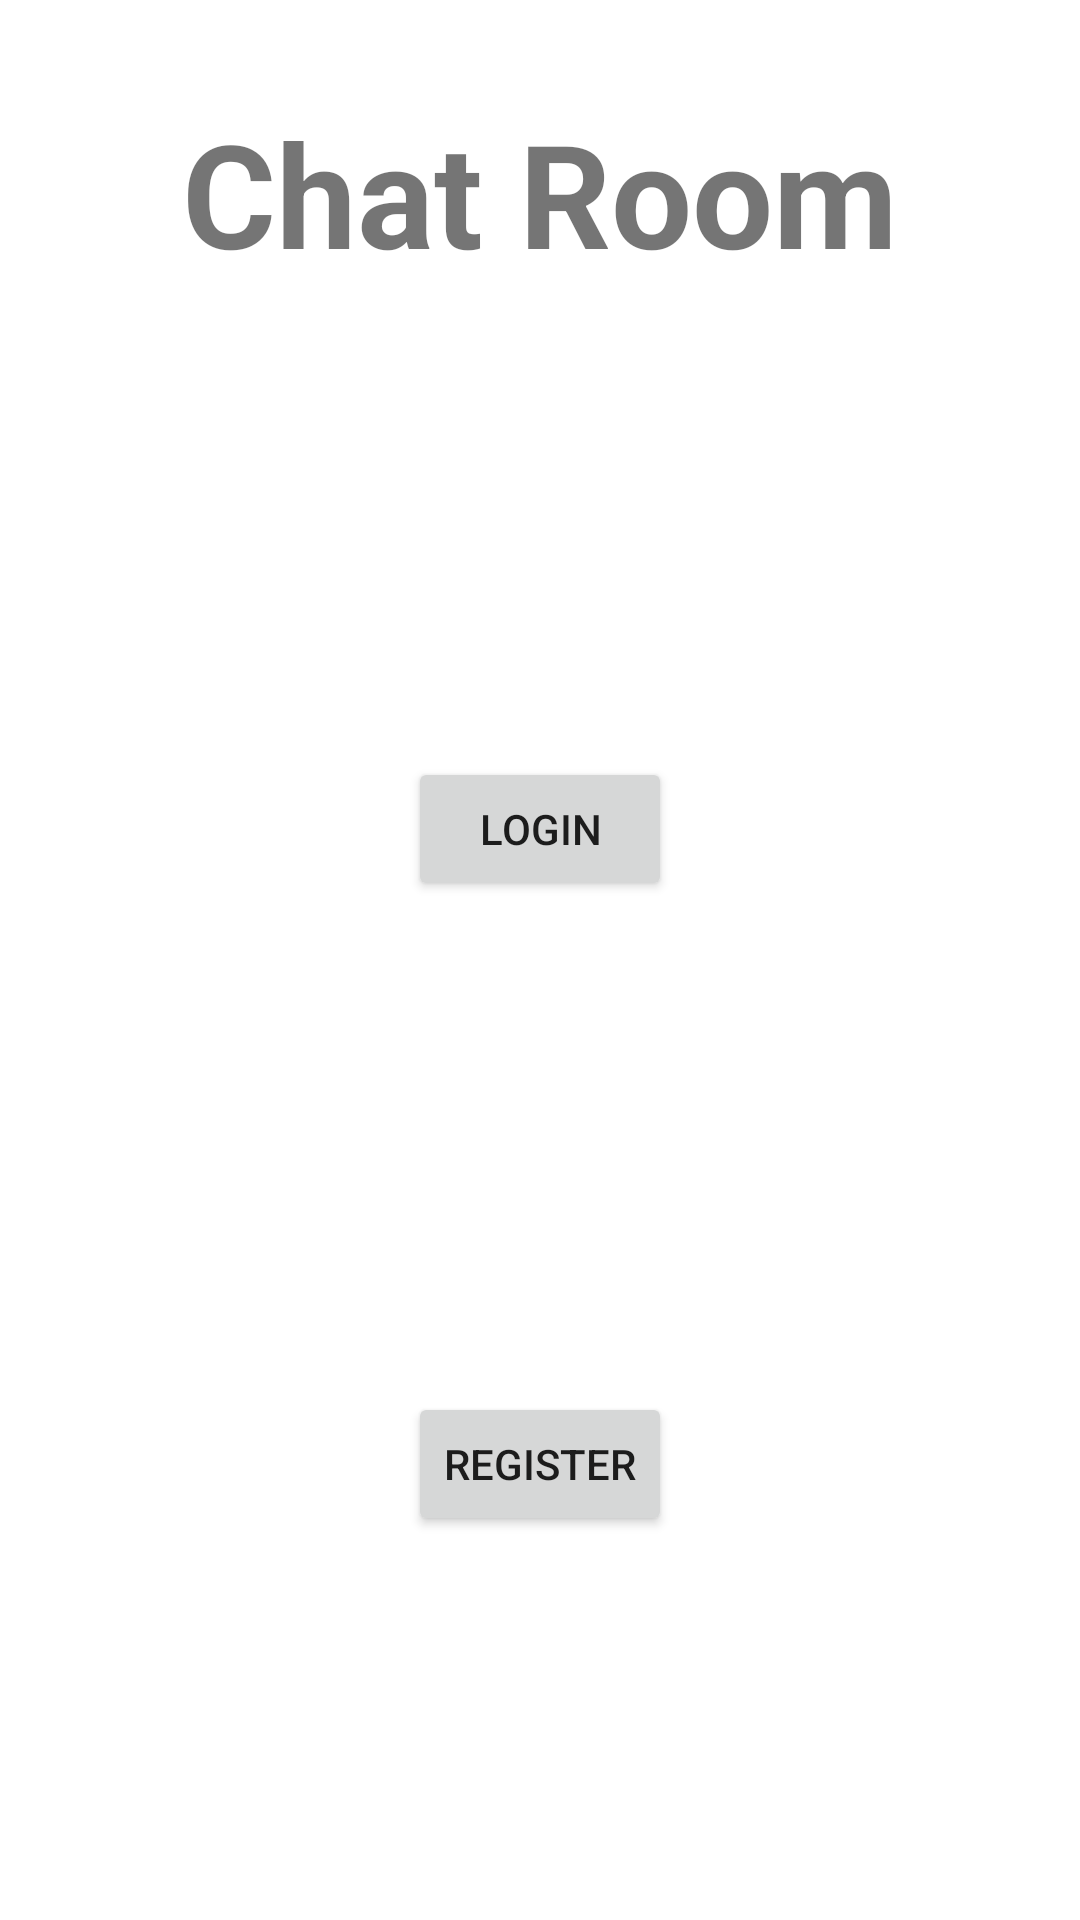

Reconstruct the res/layout file that produces this screen, plus the resources it refers to.
<!-- AndroidManifest.xml: application theme Theme.Firebase_Chat_App_AGM -->
<!-- res/layout/activity_start_screen.xml -->
<?xml version="1.0" encoding="utf-8"?>
<androidx.constraintlayout.widget.ConstraintLayout xmlns:android="http://schemas.android.com/apk/res/android"
    xmlns:app="http://schemas.android.com/apk/res-auto"
    xmlns:tools="http://schemas.android.com/tools"
    android:layout_width="match_parent"
    android:layout_height="match_parent"
    tools:context=".StartScreen">

    <Button
        android:id="@+id/loginButton"
        android:layout_width="wrap_content"
        android:layout_height="wrap_content"
        android:layout_marginBottom="8dp"
        android:text="Login"
        app:layout_constraintBottom_toTopOf="@+id/registerButton"
        app:layout_constraintEnd_toEndOf="parent"
        app:layout_constraintStart_toStartOf="parent"
        app:layout_constraintTop_toBottomOf="@+id/textView" />

    <Button
        android:id="@+id/registerButton"
        android:layout_width="wrap_content"
        android:layout_height="wrap_content"
        android:layout_marginBottom="128dp"
        android:text="Register"
        app:layout_constraintBottom_toBottomOf="parent"
        app:layout_constraintEnd_toEndOf="parent"
        app:layout_constraintStart_toStartOf="parent" />

    <TextView
        android:id="@+id/textView"
        android:layout_width="wrap_content"
        android:layout_height="wrap_content"
        android:layout_marginTop="32dp"
        android:lineSpacingExtra="48sp"
        android:text="Chat Room"
        android:textSize="48sp"
        android:textStyle="bold"
        app:layout_constraintEnd_toEndOf="parent"
        app:layout_constraintStart_toStartOf="parent"
        app:layout_constraintTop_toTopOf="parent" />
</androidx.constraintlayout.widget.ConstraintLayout>
<!-- resources referenced by this layout -->
<resources>
  <style name="Theme.Firebase_Chat_App_AGM" parent="Theme.MaterialComponents.DayNight.DarkActionBar">
          
          <item name="colorPrimary">@color/purple_500</item>
          <item name="colorPrimaryVariant">@color/purple_700</item>
          <item name="colorOnPrimary">@color/white</item>
          
          <item name="colorSecondary">@color/teal_200</item>
          <item name="colorSecondaryVariant">@color/teal_700</item>
          <item name="colorOnSecondary">@color/black</item>
          
          <item name="android:statusBarColor">?attr/colorPrimaryVariant</item>
          
      </style>
  <!-- not gathered from this repository: default colours our renderer supplied (Android Studio template values) -->
  <color name="purple_500">#FF6200EE</color>
  <color name="purple_700">#FF3700B3</color>
  <color name="teal_200">#FF03DAC5</color>
  <color name="teal_700">#FF018786</color>
  <color name="black">#FF000000</color>
  <color name="white">#FFFFFFFF</color>
</resources>
